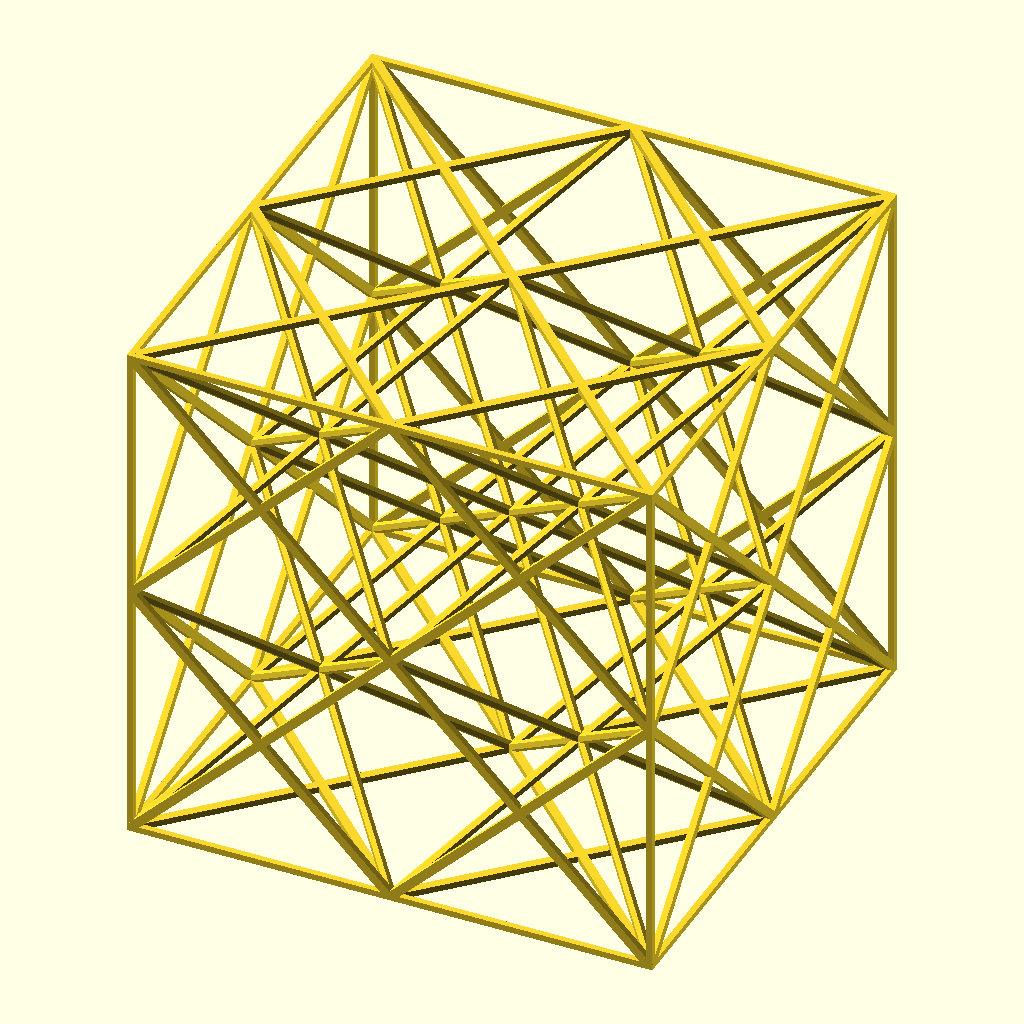
Cell 1: the model at its default parameters.
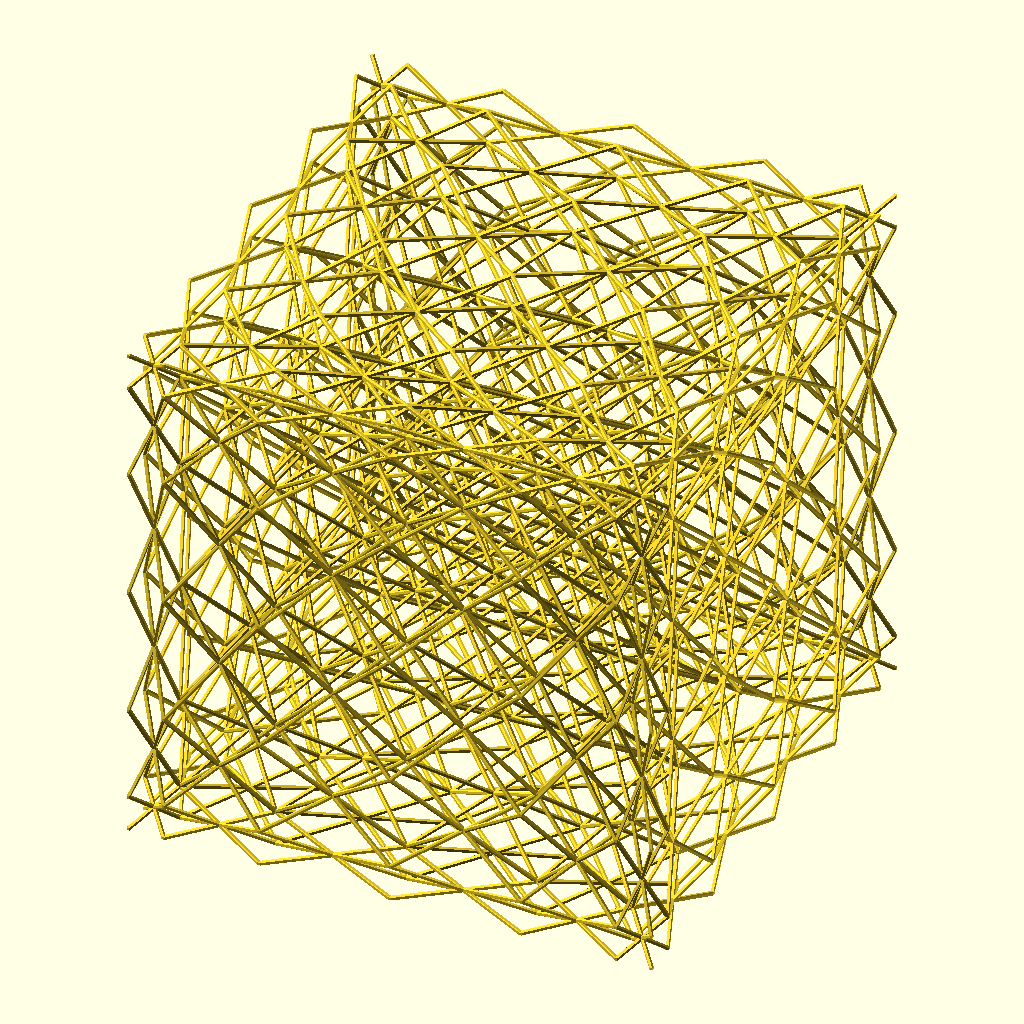
Cell 2 — nbr set to 12, the other parameters unchanged.
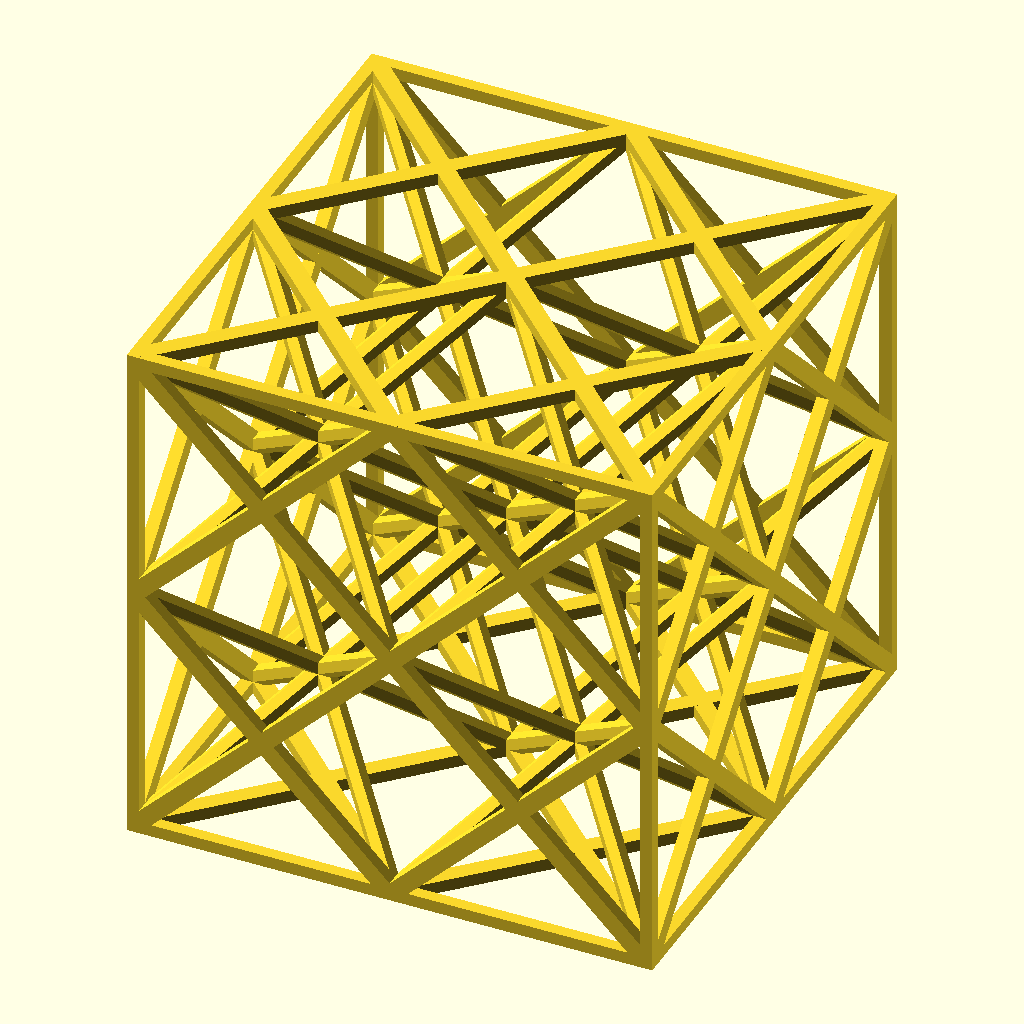
Cell 3 — taille set to 0.25, the other parameters unchanged.
The same orthographic view direction (rotation 55°, 0°, 25°; colour scheme Cornfield) for every cell, with the view re-fitted per cell, so scale and position can differ between cells.
The OpenSCAD source (scadFiles/1458473/2261632.scad):
nbr=6;

taille=0.125;

union()

{

for (i=[1:nbr])

{

        union()

        {



    for (j=[1:nbr])

    {

        union()

        {

        for (k=[1:nbr])

        {

            hull()

            {

            translate([sin(360/nbr*i)*nbr,sin(360/nbr*j)*nbr,sin(360/nbr*k)*nbr])

            cube([taille,taille,taille],center=true);

            

            translate([sin(360/nbr*(i+1))*nbr,sin(360/nbr*(j+1))*nbr,sin(360/nbr*(k+1))*nbr])

            cube([taille,taille,taille],center=true);

            }

        }

    }   

    }    

}

}

}
Parameter table extracted from the source (name, type, default, range or options):
nbr: number, default 6
taille: number, default 0.125
